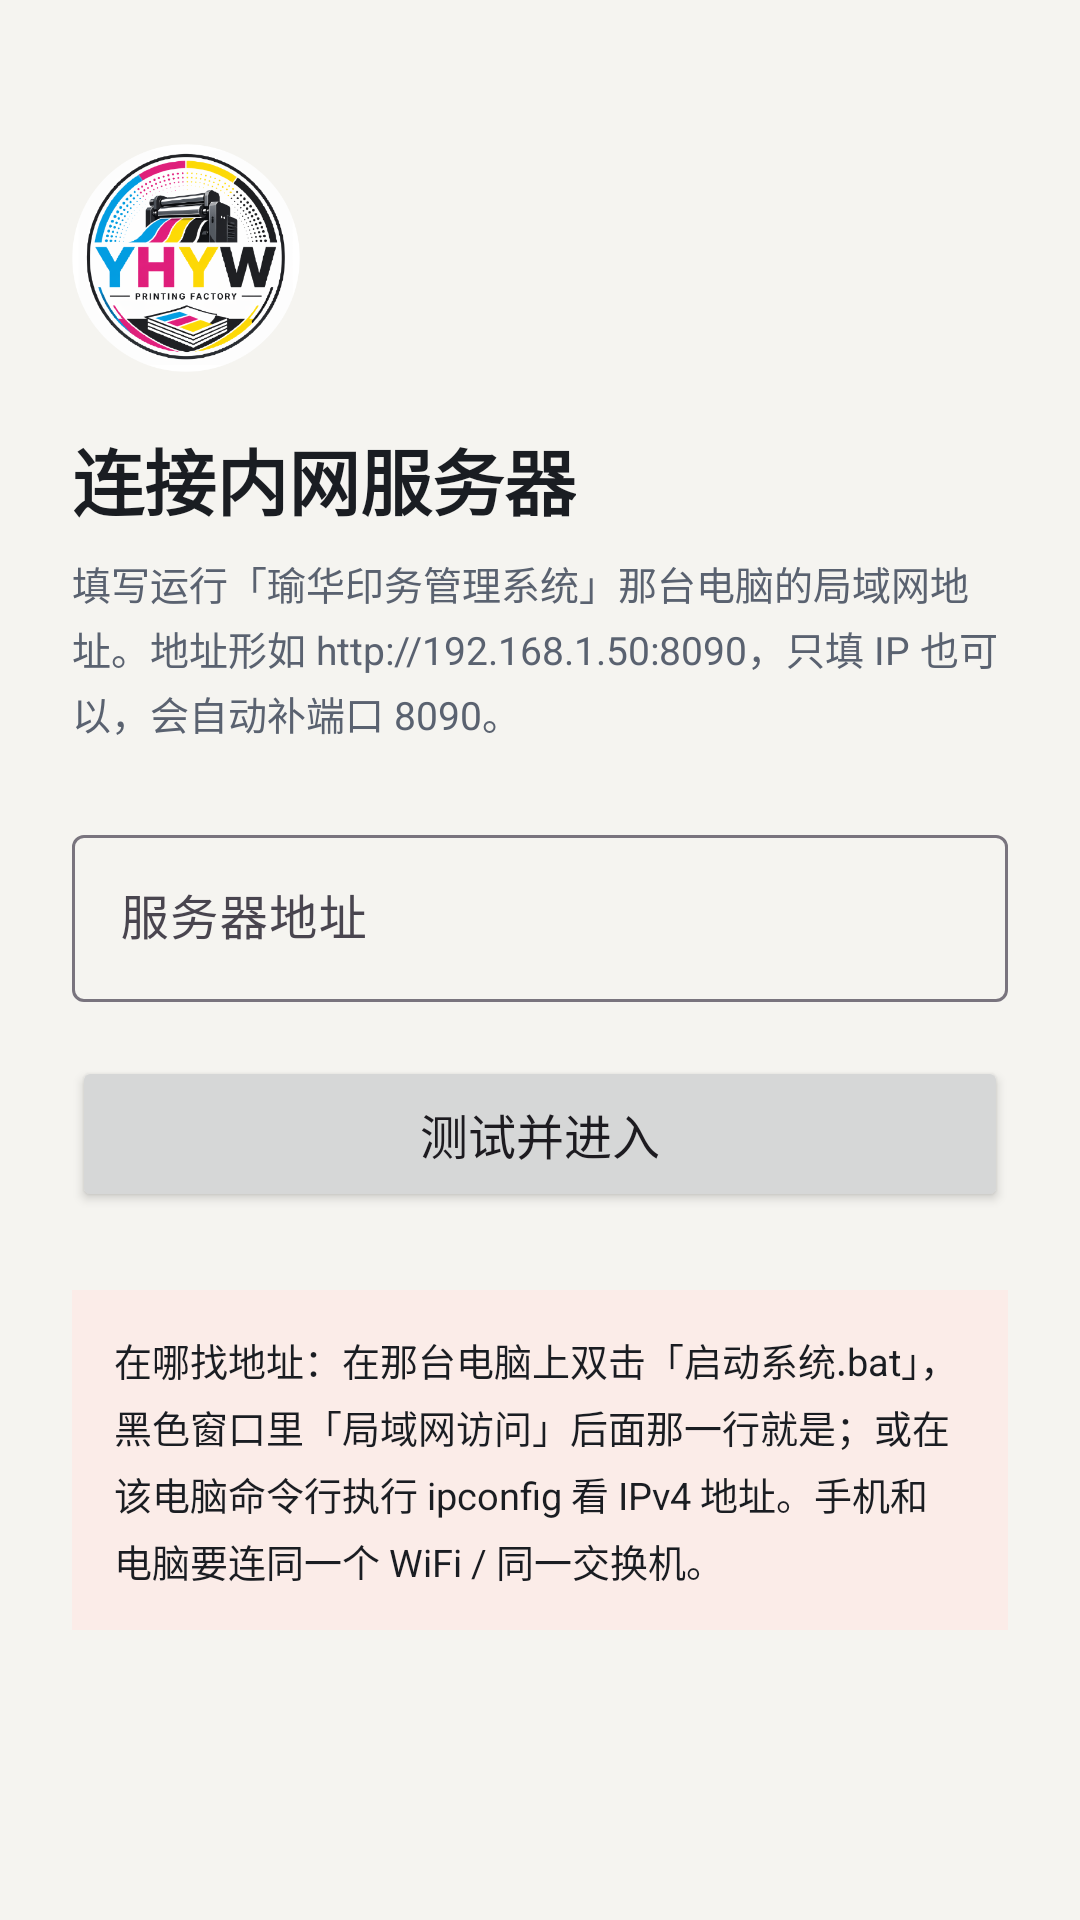

Write the Android layout XML for this screen, with the resource values it uses.
<!-- AndroidManifest.xml: application theme Theme.PrintClient -->
<!-- res/layout/activity_setup.xml -->
<?xml version="1.0" encoding="utf-8"?>
<ScrollView xmlns:android="http://schemas.android.com/apk/res/android"
    android:layout_width="match_parent"
    android:layout_height="match_parent"
    android:background="@color/paper"
    android:fillViewport="true">

    <LinearLayout
        android:layout_width="match_parent"
        android:layout_height="wrap_content"
        android:orientation="vertical"
        android:paddingStart="24dp"
        android:paddingTop="48dp"
        android:paddingEnd="24dp"
        android:paddingBottom="32dp">

        <ImageView
            android:layout_width="76dp"
            android:layout_height="76dp"
            android:contentDescription="@string/app_name"
            android:src="@drawable/app_logo" />

        <TextView
            android:layout_width="wrap_content"
            android:layout_height="wrap_content"
            android:layout_marginTop="18dp"
            android:text="@string/setup_head"
            android:textColor="@color/ink"
            android:textSize="24sp"
            android:textStyle="bold" />

        <TextView
            android:layout_width="match_parent"
            android:layout_height="wrap_content"
            android:layout_marginTop="8dp"
            android:lineSpacingExtra="3dp"
            android:text="@string/setup_desc"
            android:textColor="@color/text_2"
            android:textSize="13sp" />

        <com.google.android.material.textfield.TextInputLayout
            android:id="@+id/tilServer"
            style="@style/Widget.Material3.TextInputLayout.OutlinedBox"
            android:layout_width="match_parent"
            android:layout_height="wrap_content"
            android:layout_marginTop="26dp"
            android:hint="@string/setup_label">

            <com.google.android.material.textfield.TextInputEditText
                android:id="@+id/edServer"
                android:layout_width="match_parent"
                android:layout_height="wrap_content"
                android:imeOptions="actionGo"
                android:inputType="textUri"
                android:maxLines="1"
                android:textSize="16sp" />
        </com.google.android.material.textfield.TextInputLayout>

        <TextView
            android:id="@+id/tvStatus"
            android:layout_width="match_parent"
            android:layout_height="wrap_content"
            android:layout_marginTop="10dp"
            android:textColor="@color/text_2"
            android:textSize="13sp"
            android:visibility="gone" />

        <Button
            android:id="@+id/btnConnect"
            android:layout_width="match_parent"
            android:layout_height="52dp"
            android:layout_marginTop="18dp"
            android:text="@string/setup_test"
            android:textSize="16sp" />

        <TextView
            android:layout_width="match_parent"
            android:layout_height="wrap_content"
            android:layout_marginTop="26dp"
            android:background="@color/brand_light"
            android:lineSpacingExtra="4dp"
            android:padding="14dp"
            android:text="@string/setup_tip"
            android:textColor="@color/ink"
            android:textSize="12.5sp" />
    </LinearLayout>
</ScrollView>
<!-- resources referenced by this layout -->
<resources>
  <color name="brand_light">#FBECE8</color>
  <color name="ink">#1A1D22</color>
  <color name="paper">#F5F4F0</color>
  <color name="text_2">#5A6270</color>
  <!-- drawable app_logo: png bitmap (drawable-nodpi, 98341 bytes) -->
  <string name="app_name">瑜华印务管理系统</string>
  <string name="setup_desc">填写运行「瑜华印务管理系统」那台电脑的局域网地址。地址形如 http://192.168.1.50:8090，只填 IP 也可以，会自动补端口 8090。</string>
  <string name="setup_head">连接内网服务器</string>
  <string name="setup_label">服务器地址</string>
  <string name="setup_test">测试并进入</string>
  <string name="setup_tip">在哪找地址：在那台电脑上双击「启动系统.bat」，黑色窗口里「局域网访问」后面那一行就是；或在该电脑命令行执行 ipconfig 看 IPv4 地址。手机和电脑要连同一个 WiFi / 同一交换机。</string>
  <style name="Theme.PrintClient" parent="Theme.Material3.Light.NoActionBar">
          <item name="colorPrimary">@color/brand</item>
          <item name="colorOnPrimary">#FFFFFF</item>
          <item name="colorSecondary">@color/brand_dark</item>
          <item name="android:statusBarColor">@color/paper</item>
          <item name="android:windowLightStatusBar">true</item>
          <item name="android:navigationBarColor">@color/paper</item>
          <item name="android:windowBackground">@color/paper</item>
          
          <item name="android:windowOptOutEdgeToEdgeEnforcement">true</item>
      </style>
  <color name="brand">#C33D22</color>
  <color name="brand_dark">#A02F18</color>
</resources>
